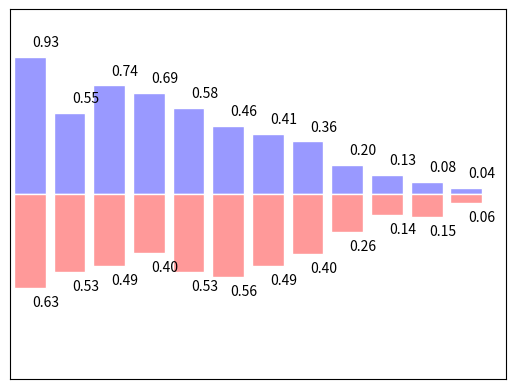

Source code (Python):
# View more python tutorials on my Youtube and Youku channel!!!

# Youtube video tutorial: https://www.youtube.com/channel/UCdyjiB5H8Pu7aDTNVXTTpcg
# Youku video tutorial: http://i.youku.com/pythontutorial

# 11 - bar
"""
Please note, this script is for python3+.
If you are using python2+, please modify it accordingly.
Tutorial reference:
http://www.scipy-lectures.org/intro/matplotlib/matplotlib.html
"""

import matplotlib.pyplot as plt
import numpy as np

n = 12
X = np.arange(n)
Y1 = (1 - X / float(n)) * np.random.uniform(0.5, 1.0, n)
Y2 = (1 - X / float(n)) * np.random.uniform(0.5, 1.0, n)

plt.bar(X, +Y1, facecolor='#9999ff', edgecolor='white')
plt.bar(X, -Y2, facecolor='#ff9999', edgecolor='white')

print(Y1)
for x, y in zip(X, Y1):
    # ha: horizontal alignment
    # va: vertical alignment
    plt.text(x + 0.4, y + 0.05, '%.2f' % y, ha='center', va='bottom')

for x, y in zip(X, Y2):
    # ha: horizontal alignment
    # va: vertical alignment
    plt.text(x + 0.4, -y - 0.05, '%.2f' % y, ha='center', va='top')

plt.xlim(-.5, n)
plt.xticks(())
plt.ylim(-1.25, 1.25)
plt.yticks(())

plt.show()
